Run: headless pygame with SDL's dummy video driver; simulated clock (each Clock.tick advances the game by its frame time, no real sleeping); random seed 0; keys injected as events and as key.get_pressed() state; mouse plan: one left click at the window centre at the start of phase 2, then a move to the lower-right quarter at the start of phase 3.
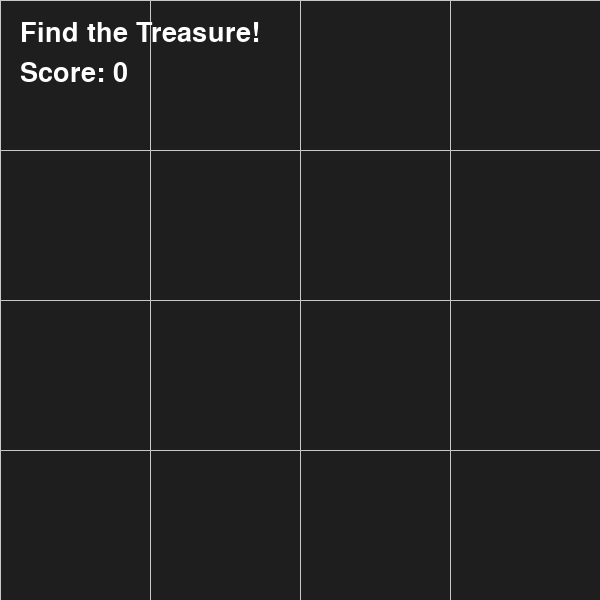
Frame 1 of 4 · flips 1–60 · no input
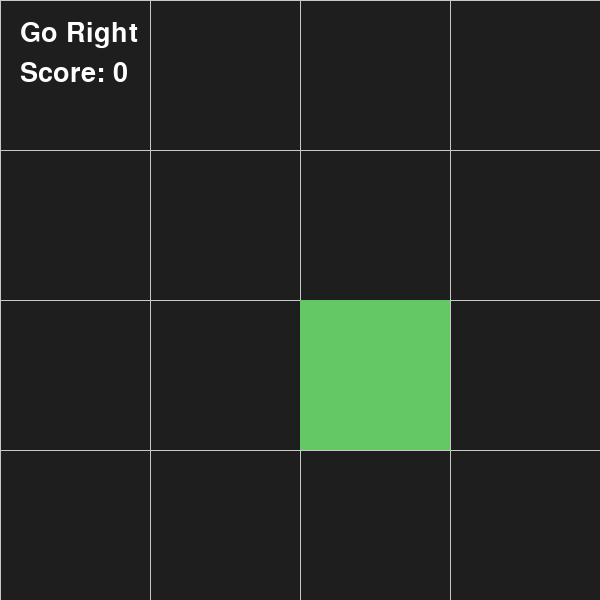
Frame 2 of 4 · flips 61–180 · clicked the window centre · tapped SPACE, RETURN · held RIGHT (→), D
Frame 3 of 4 · flips 181–300 · moved the mouse to the lower-right quarter · held DOWN (↓), S · screen unchanged from frame 2, image omitted
Frame 4 of 4 · flips 301–420 · held LEFT (←), A, UP (↑), W · screen unchanged from frame 3, image omitted

The pygame program that drew these frames:

import pygame
import random

pygame.init()

WIDTH, HEIGHT = 600, 600
BG_COLOR = (30, 30, 30)
TEXT_COLOR = (255, 255, 255)
HIGHLIGHT_COLOR = (100, 200, 100)
TREASURE_COLOR = (255, 215, 0)
BUTTON_COLOR = (50, 150, 250)
BUTTON_HOVER = (30, 100, 200)
TREASURE_OUTLINE = (150, 100, 50) 

screen = pygame.display.set_mode((WIDTH, HEIGHT))
pygame.display.set_caption("Treasure Hunt - Divide & Conquer")
font = pygame.font.Font(None, 40)
button_font = pygame.font.Font(None, 30)

grid_size = 4
tile_size = WIDTH // grid_size
score = 0
attempts = 0
treasure_pos = (random.randint(0, grid_size - 1), random.randint(0, grid_size - 1))
found_treasure = False

def draw_grid():
    for x in range(0, WIDTH, tile_size):
        pygame.draw.line(screen, (200, 200, 200), (x, 0), (x, HEIGHT))
    for y in range(0, HEIGHT, tile_size):
        pygame.draw.line(screen, (200, 200, 200), (0, y), (WIDTH, y))

def draw_treasure(x, y):
    cell_x, cell_y = x * tile_size, y * tile_size
    pygame.draw.rect(screen, TREASURE_COLOR, (cell_x, cell_y, tile_size, tile_size))  # Yellow base

    pygame.draw.rect(screen, TREASURE_OUTLINE, (cell_x + 10, cell_y + 25, tile_size - 20, tile_size - 35), border_radius=5)
    pygame.draw.rect(screen, TREASURE_OUTLINE, (cell_x + 20, cell_y + 15, tile_size - 40, 10))  # Chest lid

    pygame.draw.circle(screen, (255, 223, 0), (cell_x + tile_size // 2, cell_y + tile_size - 20), 5)

def get_hint(selected_pos):
    if selected_pos == treasure_pos:
        return "You found the Treasure!"
    elif selected_pos[0] > treasure_pos[0]:
        return "Go Left"
    elif selected_pos[0] < treasure_pos[0]:
        return "Go Right"
    elif selected_pos[1] > treasure_pos[1]:
        return "Go Up"
    elif selected_pos[1] < treasure_pos[1]:
        return "Go Down"

def draw_button(text, x, y, w, h, hover=False):
    color = BUTTON_HOVER if hover else BUTTON_COLOR
    pygame.draw.rect(screen, color, (x, y, w, h), border_radius=10)
    text_surface = button_font.render(text, True, TEXT_COLOR)
    screen.blit(text_surface, (x + w // 4, y + h // 4))

def main():
    global attempts, found_treasure, treasure_pos, score, grid_size, tile_size
    running = True
    selected_pos = None
    hint_text = "Find the Treasure!"

    while running:
        screen.fill(BG_COLOR)
        draw_grid()
        mouse_x, mouse_y = pygame.mouse.get_pos()
        button_hover = 200 <= mouse_x <= 400 and 500 <= mouse_y <= 550

        for event in pygame.event.get():
            if event.type == pygame.QUIT:
                running = False
            if event.type == pygame.MOUSEBUTTONDOWN and not found_treasure:
                x, y = pygame.mouse.get_pos()
                selected_pos = (x // tile_size, y // tile_size)
                attempts += 1
                hint_text = get_hint(selected_pos)
                if selected_pos == treasure_pos:
                    found_treasure = True
                    score += max(100 - (attempts * 5), 10)
            if event.type == pygame.MOUSEBUTTONDOWN and found_treasure:
                if button_hover:
                    grid_size += 1 if grid_size < 8 else 0
                    tile_size = WIDTH // grid_size
                    treasure_pos = (random.randint(0, grid_size - 1), random.randint(0, grid_size - 1))
                    attempts = 0
                    found_treasure = False
                    hint_text = "Find the Treasure!"

        if selected_pos and not found_treasure:
            pygame.draw.rect(screen, HIGHLIGHT_COLOR, (selected_pos[0] * tile_size, selected_pos[1] * tile_size, tile_size, tile_size))

        if found_treasure:
            draw_treasure(treasure_pos[0], treasure_pos[1])
            hint_text = f"Congratulations! Found in {attempts} attempts!"
            draw_button("Next Level", 200, 500, 200, 50, button_hover)

        hint_surface = font.render(hint_text, True, TEXT_COLOR)
        score_surface = font.render(f"Score: {score}", True, TEXT_COLOR)
        screen.blit(hint_surface, (20, 20))
        screen.blit(score_surface, (20, 60))

        pygame.display.flip()

    pygame.quit()

if __name__ == "__main__":
    main()
